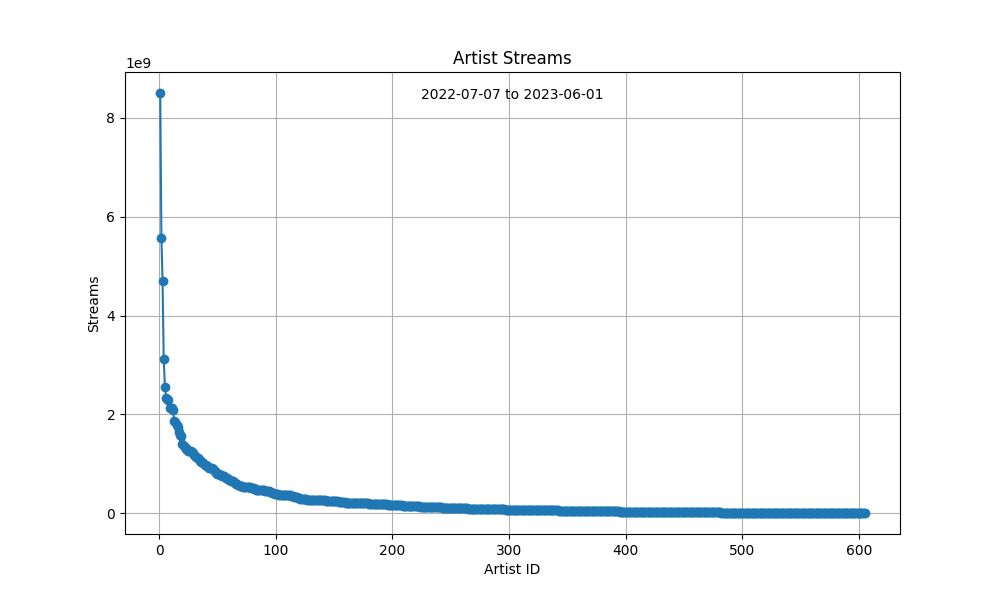

Source data for this figure (header and first rows):
ID, Artist, Streams
1, Bad Bunny, 8501494560
2, The Weeknd, 5577620579
3, Taylor Swift, 4692117631
4, Feid, 3115420924
5, Harry Styles, 2560659205
6, SZA, 2340275225
7, Peso Pluma, 2321415769
8, 21 Savage, 2297061006
9, Quevedo, 2132386641
10, Drake, 2129317178
11, Bizarrap, 2121456821
12, KAROL G, 2086979179
13, Eminem, 1865612354
14, Shakira, 1837133105
15, Arctic Monkeys, 1793717218
16, Ed Sheeran, 1753492474
17, Rauw Alejandro, 1640026966
18, Imagine Dragons, 1588938443
19, Metro Boomin, 1556094084
20, Chencho Corleone, 1399522672
21, Sam Smith, 1361135527
22, Miley Cyrus, 1330812354
23, Justin Bieber, 1299343404
24, Grupo Frontera, 1293156027
25, Dua Lipa, 1268510736
26, BTS, 1264741162
27, Manuel Turizo, 1255228765
28, ROSALÍA, 1241253937
29, OneRepublic, 1222277481
30, Coldplay, 1178982286
31, David Guetta, 1162042152
32, Steve Lacy, 1143239663
33, Kim Petras, 1124443454
34, Chris Brown, 1095003885
35, d4vd, 1050402898
36, Rema, 1033675562
37, Doja Cat, 1028776636
38, Stephen Sanchez, 1009130511
39, Bebe Rexha, 984791468
40, Post Malone, 970900574
41, Joji, 960764787
42, NewJeans, 944120024
43, BLACKPINK, 919673506
44, Beyoncé, 913560353
45, Lana Del Rey, 910963788
46, Natanael Cano, 904627796
47, Ozuna, 875030642
48, Ariana Grande, 862539427
49, Future, 824502118
50, Tom Odell, 793154310
51, The Neighbourhood, 788926157
52, Selena Gomez, 780874739
53, Bomba Estéreo, 774494317
54, Billie Eilish, 759972121
55, Elton John, 758085295
56, The Kid LAROI, 751345452
57, Glass Animals, 711800259
58, Calvin Harris, 711645059
59, Junior H, 695639002
60, Jung Kook, 682031683
... 545 more rows
